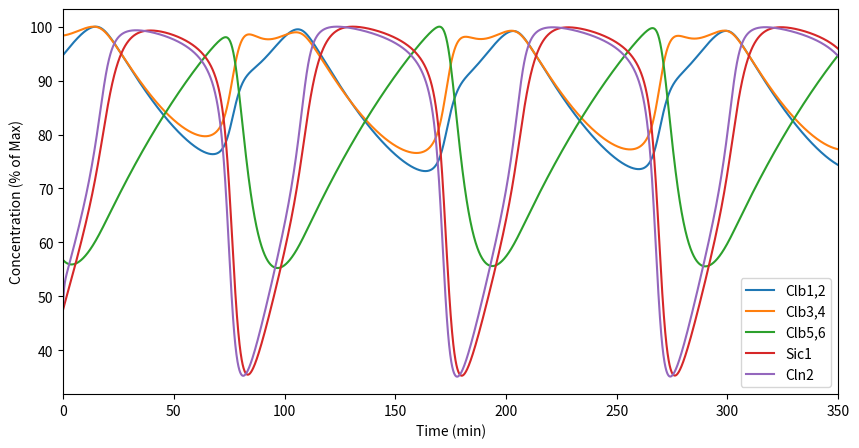

Write the Python code that produced this figure.
#!/usr/bin/env python3

#Initialization of coding environment and loading of appropriate packages
import numpy as np                      
import math                               
from scipy.integrate import odeint                        
import matplotlib.pyplot as plt 

#Function for Whi5 Screening Model
def cell_cycle(y, t):
    # Tracked Species
    Clb12, Clb56, Sic1, Clb12_Sic1, Clb56_Sic1, Clb34, Clb34_Sic1, Cln2, Whi5 = y
    
    # Model (ODEs and Equations)
    
    dClb12dt = k_exp_12*(((Clb12)/(1+Clb12))+((Clb56)/(1+(Clb56)))+((Clb34)/(1+(Clb34)))) - k_dil_12*Clb12 - (k_a*Clb12*Sic1) + (k_d*Clb12_Sic1) + k_deg*(((Clb12)/(1+(Clb12)))+((Clb56)/(1+(Clb56)))+((Clb34)/(1+(Clb34)))+((Cln2)/(1+(Cln2))))*Clb12_Sic1 - k_deg_Clb*Clb12*((Clb12)/(1+Clb12))
    dClb56dt = k_exp_56*(((1)/(1+(Clb56)))+((1)/(1+(Whi5)))) - k_dil_56*Clb56 - (k_a*Clb56*Sic1) + (k_d*Clb56_Sic1) + k_deg*(((Clb12)/(1+(Clb12)))+((Clb56)/(1+(Clb56)))+((Clb34)/(1+(Clb34)))+((Cln2)/(1+(Cln2))))*Clb56_Sic1 - k_deg_Clb*Clb56*(((Clb12)/(1+Clb12))+((Clb34)/(1+Clb34)))
    dSic1dt = k_exp_Sic1*(((1)/(1+(Clb12)))+((1)/(1+(Clb34)))+((1)/(1+(Clb56)))) - k_dil_Sic1*Sic1 - (k_a*Clb12*Sic1) + (k_d*Clb12_Sic1) - (k_a*Clb56*Sic1) + (k_d*Clb56_Sic1) - (k_a*Clb34*Sic1) + (k_d*Clb34_Sic1) - k_deg*(((Clb12)/(1+(Clb12)))+((Clb56)/(1+(Clb56)))+((Clb34)/(1+(Clb34)))+((Cln2)/(1+(Cln2))))*Sic1
    dClb34dt = k_exp_34*(((Clb56)/(1+Clb56))) - k_dil_34*Clb34 - (k_a*Clb34*Sic1) + (k_d*Clb34_Sic1) + k_deg*(((Clb12)/(1+(Clb12)))+((Clb56)/(1+(Clb56)))+((Clb34)/(1+(Clb34)))+((Cln2)/(1+(Cln2))))*Clb34_Sic1 - k_deg_Clb*Clb34*((Clb12)/(1+Clb12))
    
    d_Clb12_Sic1dt = (k_a*Clb12*Sic1) - (k_d*Clb12_Sic1) - k_deg*(((Clb12)/(1+(Clb12)))+((Clb56)/(1+(Clb56)))+((Clb34)/(1+(Clb34)))+((Cln2)/(1+(Cln2))))*Clb12_Sic1 - k_dil*Clb12_Sic1
    d_Clb56_Sic1dt = (k_a*Clb56*Sic1) - (k_d*Clb56_Sic1) - k_deg*(((Clb12)/(1+(Clb12)))+((Clb56)/(1+(Clb56)))+((Clb34)/(1+(Clb34)))+((Cln2)/(1+(Cln2))))*Clb56_Sic1 - k_dil*Clb56_Sic1
    d_Clb34_Sic1dt = (k_a*Clb34*Sic1) - (k_d*Clb34_Sic1) - k_deg*(((Clb12)/(1+(Clb12)))+((Clb56)/(1+(Clb56)))+((Clb34)/(1+(Clb34)))+((Cln2)/(1+(Cln2))))*Clb34_Sic1 - k_dil*Clb34_Sic1
    
    dCln2dt = k_exp_Cln2*(((Cln2)/(1+(Cln2)))+((1)/(1+(Clb12)))+((1)/(1+(Clb56)))+((1)/(1+(Whi5)))) - k_dil_Cln2*Cln2 - k_deg_Cln*Cln2*((Cln2)/(1+Cln2)+(Clb12)/(1+Clb12)+(Clb34)/(1+Clb34)+(Clb56)/(1+Clb56))
    
    dWhi5dt = k_induction_Whi5 + k_exp_Whi5*(((1)/(1+(Whi5)))+((1)/(1+(Clb56)))+((Cln2)/(1+(Cln2)))) - k_dil_Whi5*Whi5 - k_cyt_Whi5*(((Cln2)/(1+(Cln2)))+((Clb12)/(1+(Clb12)))+((Clb56)/(1+(Clb56)))+((Clb34)/(1+(Clb34))))*Whi5
    
    solutions = [dClb12dt, dClb56dt, dSic1dt, d_Clb12_Sic1dt, d_Clb56_Sic1dt, dClb34dt, d_Clb34_Sic1dt, dCln2dt, dWhi5dt]
    
    return solutions

#Parameters for Whi5 Screening Model
k_deg = 1 #in min^-1
k_a =  50 #in min^-1
k_d =  0.05 #in min^-1
k_deg_Clb =  0.4 #in min^-1 or 0.4 
k_deg_Cln = 5 #in min^-1

k_exp_Sic1= 0.1 #in uM min^-1
k_dil_Sic1 = 0.01 #in min^-1

k_exp_12 =  0.05 #in min^-1
k_dil_12 =  0.03 #in min^-1

k_exp_34 = 0.03 #in min^-1
k_dil_34 = 0.03 #in min^-1

k_exp_56 = 0.006 #in min^-1
k_dil_56 = 0.01 #in min^-1

k_exp_Cln2 = 0.105 #in min^-1
k_dil_Cln2 = 0.12 #in min^-1

k_dil=0.01

k_exp_Whi5 = 0.005
k_dil_Whi5 = 0.02
k_cyt_Whi5 = 0.5
k_induction_Whi5 = 0

#Setting the Initial Conditions
y0_model = [0.1375718008479316, 0.1594779194006006, 0.017081417269881664, 0.22793430826192018, 0.2739601812180509, 0.042811338257718164, 0.071643195723027, 0.12544390359068047, 0.01]

#Setting time interval for integration
t_interval = np.linspace(0, 350, 5000)

#Integrating the ODEs
sol = odeint(func = cell_cycle, y0 = y0_model, t = t_interval)

#Assigning arrays to respective protein species
Clb12_sol = sol.transpose()[0]
Clb56_sol = sol.transpose()[1]
Sic1_sol = sol.transpose()[2]
Clb12_Sic1_sol = sol.transpose()[3]
Clb56_Sic1_sol = sol.transpose()[4]
Clb34_sol = sol.transpose()[5]
Clb34_Sic1_sol = sol.transpose()[6]
Cln2_sol = sol.transpose()[7]
Whi5_sol = sol.transpose()[8]

#Calculating total protein in and out of complex for each protein species
Clb12_T = np.add(Clb12_sol, Clb12_Sic1_sol)
Clb34_T = np.add(Clb34_sol, Clb34_Sic1_sol)
Clb56_T = np.add(Clb56_sol, Clb56_Sic1_sol)
Sic1_12_34 = np.add(Clb34_Sic1_sol, Clb56_Sic1_sol)
Sic1_12_34_56 = np.add(Sic1_12_34, Clb12_Sic1_sol)
Sic1_T = np.add(Sic1_sol, Sic1_12_34_56)

#Scaling to perecentage of maximum
Clb12_scaled = (Clb12_T/np.amax(Clb12_T))*100
Clb34_scaled = (Clb34_T/np.amax(Clb34_T))*100
Clb56_scaled = (Clb56_T/np.amax(Clb56_T))*100
Sic1_scaled = (Sic1_T/np.amax(Sic1_T))*100
Cln2_scaled = (Cln2_sol/np.amax(Cln2_sol))*100
Whi5_scaled = (Whi5_sol/np.amax(Whi5_sol))*100

#Plotting values
fig, cell_cycle_toy = plt.subplots(1, 1, figsize = (10, 5))
cell_cycle_toy.plot(t_interval, Clb12_scaled, label = "Clb1,2")
cell_cycle_toy.plot(t_interval, Clb34_scaled, label = "Clb3,4")
cell_cycle_toy.plot(t_interval, Clb56_scaled, label = "Clb5,6", color="tab:green")
cell_cycle_toy.plot(t_interval, Sic1_scaled, label = "Sic1", color="tab:red")
cell_cycle_toy.plot(t_interval, Cln2_scaled, label = "Cln2", color="tab:purple")

#Modifiying axes labels
cell_cycle_toy.set_xlabel("Time (min)")
cell_cycle_toy.set_ylabel("Concentration (% of Max)")
cell_cycle_toy.set_xlim(0, 350)

#Creating legend for plot
line = []
label = []
handles, labels = cell_cycle_toy.get_legend_handles_labels()
line.extend(handles)
label.extend(labels)
cell_cycle_toy.legend(line, label)


plt.show()